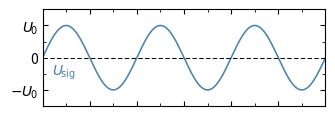

Reproduce this figure in Python. (Note: this script raises an exception after producing the figure.)
import numpy as np
import matplotlib.pyplot as plt
import matplotlib.gridspec as gridspec
from matplotlib.ticker import AutoMinorLocator

plt.figure(figsize = (3.65, 5.01875))

gs = gridspec.GridSpec(4, 1)
gs.update(hspace = 0)

def format_func(value, tick_number):
    N = int(np.round(2 * value / np.pi))
    if N == 0:
        return "0"
    elif N == 1:
        return r"$\pi/2$"
    elif N == 2:
        return r"$\vphantom{0}\pi$"
    elif N % 2 > 0:
        return r"${0}\pi/2$".format(N)
    else:
        return r"${0}\pi$".format(N // 2)

def set_style(ax):
	plt.axis('on')
	plt.tick_params(
		which='both',
		direction='in',
		bottom=True,
		top=True,
		left=True,
		right=True,
		labelbottom=False,
		labeltop=False,
		labelleft=True,
		labelright=False)
	plt.xlim(0, 6*np.pi)
	plt.ylim(-1.5, 1.5)
	plt.axhline(y=0, color='k', linestyle='--', dashes=(4.25, 2.25), linewidth=0.75)
	ax.xaxis.set_minor_locator(AutoMinorLocator(2))
	ax.yaxis.set_minor_locator(AutoMinorLocator(2))
	ax.xaxis.set_major_locator(plt.MultipleLocator(np.pi))
	ax.xaxis.set_minor_locator(plt.MultipleLocator(np.pi/2))
	ax.xaxis.set_major_formatter(plt.FuncFormatter(format_func))
	x_ticks = ax.xaxis.get_ticklines()[:]
	x_ticks[2].set_visible(False)
	x_ticks[3].set_visible(False)
	x_ticks[14].set_visible(False)
	x_ticks[15].set_visible(False)
	y_ticks = ax.yaxis.get_ticklines()[:]
	y_ticks[4].set_visible(False)
	y_ticks[5].set_visible(False)
	leg = plt.legend(frameon=False, loc='center', labelcolor='linecolor', handlelength=0, handletextpad=0,
		bbox_to_anchor=(0.075,0.35))
	leg.legendHandles[0].set_visible(False)

ax0 = plt.subplot(gs[0])
plt.plot(np.linspace(0, 6*np.pi, 100000), np.sin(np.linspace(0, 6*np.pi, 100000)),
	linewidth=1.125, color='steelblue', label=r'$U_{\! \text{sig}}$')
ax0.set_yticklabels(['', r'$-U_{\! 0}$', '0', r'$U_{\! 0}$'])
set_style(ax0)

ax1 = plt.subplot(gs[1])
plt.plot(np.pi * np.array([0,1,1,2,2,3,3,4,4,5,5,6]), [1,1,-1,-1,1,1,-1,-1,1,1,-1,-1],
	linewidth=1.125, color='salmon', label=r'$U_{\! \text{ref}}$')
set_style(ax1)

ax2 = plt.subplot(gs[2])
plt.plot(np.linspace(0, 6*np.pi, 100000), np.abs(np.sin(np.linspace(0, 6*np.pi, 100000))),
	linewidth=1.125, color='#edc824', label=r'$\, U_{\! \text{mix}}$')
ax2.set_yticklabels(['', r'$-U_{\! 0}$', '0', r'$U_{\! 0}$'])
set_style(ax2)

ax3 = plt.subplot(gs[3])
plt.plot([0, 6*np.pi], [0.75, 0.75], linewidth=1.125, color='olivedrab', label=r'$U_{\! \text{out}}$')
ax3.set_yticklabels(['', r'$-U_{\! 0}$', '0', r'$U_{\! 0}$'])
set_style(ax3)
plt.tick_params(labelbottom=True)

plt.savefig('build/graphic.pdf', bbox_inches='tight')
